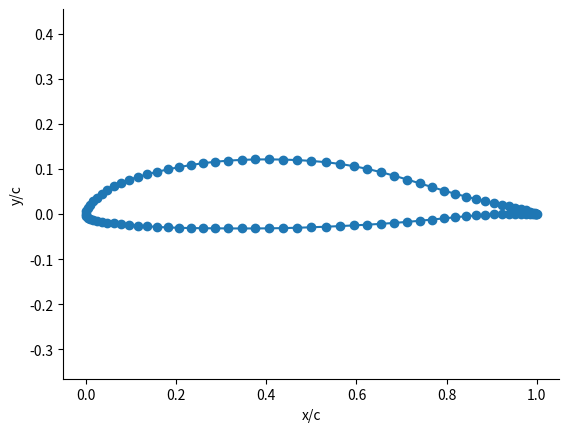

Write Python code to recreate this figure.
"""
CEASIOMpy: Conceptual Aircraft Design Software

Description : Create a set of airfoil coordinates using CST parametrization method

Input  : wl = CST weight of lower surface
         wu = CST weight of upper surface
         dz = trailing edge thickness

Output : coord = set of x-y coordinates of airfoil generated by CST

Adapted from: Kulfan_CST/kulfan_to_coord.py
              by Ryan Barrett 'ryanbarr'
              https://github.com/Ry10/Kulfan_CST

 Adapted from: Airfoil generation using CST parameterization method
               by Pramudita Satria Palar
               http://www.mathworks.com/matlabcentral/fileexchange/42239-airfoil-generation-using-cst-parameterization-method

Python version: >=3.7

| Author: Aidan Jungo
| Creation: 2021-04-26

TODO:

    *

"""

# =================================================================================================
#   IMPORTS
# =================================================================================================

from math import cos, factorial, pi
from pathlib import Path

import matplotlib.pylab as plt
import numpy as np

# =================================================================================================
#   CLASSES
# =================================================================================================


class CST_shape(object):
    def __init__(self, wl=None, wu=None, dz=0, N=200):

        if wl is None:
            self.wl = [-1, -1, -1]
        else:
            self.wl = wl

        if wu is None:
            self.wu = [1, 1, 1]
        else:
            self.wu = wu

        self.dz = dz
        self.N = N
        self.x_list = []
        self.y_list = []
        self.coordinate = np.zeros(N)

    def airfoil_coor(self):
        wl = self.wl
        wu = self.wu
        dz = self.dz
        N = self.N

        # Create x coordinate
        x = np.ones((N, 1))
        y = np.zeros((N, 1))
        zeta = np.zeros((N, 1))

        for i in range(0, N):
            zeta[i] = 2 * pi / N * i
            x[i] = 0.5 * (cos(zeta[i]) + 1)

        # N1 and N2 parameters (N1 = 0.5 and N2 = 1 for airfoil shape)
        N1 = 0.5
        N2 = 1

        center_loc = np.where(x == 0)  # Used to separate upper and lower surfaces
        center_loc = center_loc[0][0]

        xl = np.zeros(center_loc)
        xu = np.zeros(N - center_loc)

        for i in range(len(xl)):
            xl[i] = x[i]  # Lower surface x-coordinates
        for i in range(len(xu)):
            xu[i] = x[i + center_loc]  # Upper surface x-coordinates

        yl = self.__ClassShape(
            wl, xl, N1, N2, -dz
        )  # Call ClassShape function to determine lower surface y-coordinates
        yu = self.__ClassShape(
            wu, xu, N1, N2, dz
        )  # Call ClassShape function to determine upper surface y-coordinates

        y = np.concatenate([yl, yu])  # Combine upper and lower y coordinates

        self.coord = [x, y]  # Combine x and y into single output

        self.x_list = x.ravel().tolist()
        self.y_list = y.ravel().tolist()

        # self.plotting()
        # self.__writeToFile(x, y)
        return self.coord

    # Function to calculate class and shape function
    @staticmethod
    def __ClassShape(w, x, N1, N2, dz):

        # Class function; taking input of N1 and N2
        C = np.zeros(len(x))
        for i in range(len(x)):
            C[i] = x[i] ** N1 * ((1 - x[i]) ** N2)

        # Shape function; using Bernstein Polynomials
        n = len(w) - 1  # Order of Bernstein polynomials

        K = np.zeros(n + 1)
        for i in range(0, n + 1):
            K[i] = factorial(n) / (factorial(i) * (factorial((n) - (i))))

        S = np.zeros(len(x))
        for i in range(len(x)):
            S[i] = 0
            for j in range(0, n + 1):
                S[i] += w[j] * K[j] * x[i] ** (j) * ((1 - x[i]) ** (n - (j)))

        # Calculate y output
        y = np.zeros(len(x))
        for i in range(len(y)):
            y[i] = C[i] * S[i] + x[i] * dz

        return y

    @staticmethod
    def __writeToFile(x, y):

        airfoil_shape_file = Path(Path(__file__).parent, "airfoil_shape.dat")

        coord_file = open(airfoil_shape_file, "w")
        print("airfoil_shape.dat", file=coord_file)
        for i in range(len(x)):
            print("{:<10f}\t{:<10f}".format(float(x[i]), float(y[i])), file=coord_file)
        coord_file.close()

    def airfoilToPlot(self):
        wl = self.wl
        wu = self.wu
        dz = self.dz
        N = self.N

        # Create x coordinate
        x = np.ones((N, 1))
        y = np.zeros((N, 1))
        zeta = np.zeros((N, 1))

        for i in range(0, N):
            zeta[i] = 2 * pi / N * i
            x[i] = 0.5 * (cos(zeta[i]) + 1)

        # N1 and N2 parameters (N1 = 0.5 and N2 = 1 for airfoil shape)
        N1 = 0.5
        N2 = 1

        center_loc = np.where(x == 0)  # Used to separate upper and lower surfaces
        center_loc = center_loc[0][0]

        xl = np.zeros(center_loc)
        xu = np.zeros(N - center_loc)

        for i in range(len(xl)):
            xl[i] = x[i]  # Lower surface x-coordinates
        for i in range(len(xu)):
            xu[i] = x[i + center_loc]  # Upper surface x-coordinates

        yl = self.__ClassShape(
            wl, xl, N1, N2, -dz
        )  # Call ClassShape function to determine lower surface y-coordinates
        yu = self.__ClassShape(
            wu, xu, N1, N2, dz
        )  # Call ClassShape function to determine upper surface y-coordinates

        y = np.concatenate([yl, yu])  # Combine upper and lower y coordinates

        self.coord = [x, y]  # Combine x and y into single output

        self.plotting()

    def inv_airfoil_coor(self, x):
        wl = self.wl
        wu = self.wu
        dz = self.dz
        N = self.N

        # N1 and N2 parameters (N1 = 0.5 and N2 = 1 for airfoil shape)
        N1 = 0.5
        N2 = 1

        center_loc = np.where(x == 0)  # Used to separate upper and lower surfaces
        center_loc = center_loc[0][0]

        xl = np.zeros(center_loc)
        xu = np.zeros(N - center_loc)

        for i in range(len(xl)):
            xl[i] = x[i]  # Lower surface x-coordinates
        for i in range(len(xu)):
            xu[i] = x[i + center_loc]  # Upper surface x-coordinates

        yl = self.__ClassShape(
            wl, xl, N1, N2, -dz
        )  # Call ClassShape function to determine lower surface y-coordinates
        yu = self.__ClassShape(
            wu, xu, N1, N2, dz
        )  # Call ClassShape function to determine upper surface y-coordinates

        y = np.concatenate([yl, yu])  # Combine upper and lower y coordinates

        self.coord = [x, y]  # Combine x and y into single output

        # self.plotting()
        # self.__writeToFile(x, y)
        return self.coord

    def getVar(self):
        return self.wl, self.wu

    def plotting(self):
        x_coor = self.coord[0]
        y_coor = self.coord[1]
        plt.figure()
        ax7 = plt.subplot(111)
        ax7.plot(x_coor, y_coor, "-o")
        plt.xlabel("x/c")
        plt.ylabel("y/c")
        plt.ylim(ymin=-0.75, ymax=0.75)
        ax7.spines["right"].set_visible(False)
        ax7.spines["top"].set_visible(False)
        ax7.yaxis.set_ticks_position("left")
        ax7.xaxis.set_ticks_position("bottom")
        ax7.axis("equal")
        plt.show()


# =================================================================================================
#    MAIN
# =================================================================================================

if __name__ == "__main__":

    print("Test run")

    # Test coef
    wu = [0.2, 0.45, -0.12, 1.0, -0.473528, 0.95, 0.14, 0.38, 0.11, 0.38]  # Upper surface
    wl = [-0.13, 0.044, -0.38, 0.43, -0.74, 0.54, -0.51, 0.10, -0.076, 0.062]  # Lower surface
    dz = 0.00
    N = 100

    airfoil_CST = CST_shape(wl, wu, dz, N)
    airfoil_CST.airfoil_coor()
    airfoil_CST.plotting()
